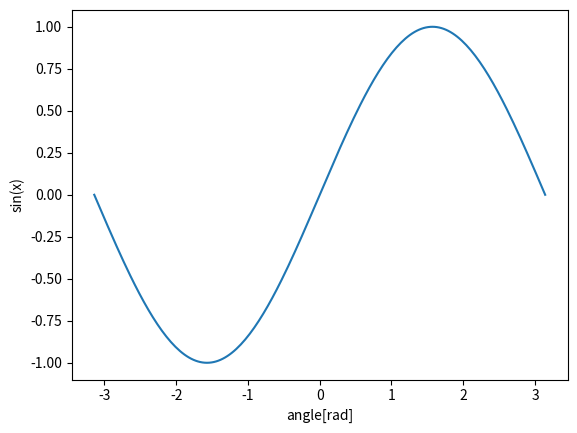

Source code (Python):
"""
numpy.sin(
            x,
            /,
            out=None,
            *,
            where=True,
            casting='same_kind',
            order='K',
            dtype=None,
            subok=True[, signature, extobj]
            ) = <ufunc 'sin'>
三角正弦，以元素为单位。
Parameters:
    x:array_like
        角度，以弧度为单位（2pi弧度等于360度）。
    out:ndarray, None, or tuple of ndarray and None, optional
        一个储存结果的位置。
        如果提供，它必须有一个输入广播的形状。
        如果没有提供或没有，将返回一个新分配的数组。
        一个元组（只可能作为关键字参数）的长度必须等于输出的数量。
    where:array_like, optional
        这个条件在输入中被广播。
        在条件为True的地方，输出数组将被设置为ufunc的结果。
        在其他地方，out数组将保留其原始值。
        注意，如果通过默认的out=None创建了一个未初始化的out数组，其中条件为False的位置将保持未初始化。
    **kwargs:
        关于其他只用关键字的参数，请参见ufunc文档。

Returns:
y:array_like
    x的每个元素的正弦，如果x是一个标量，这就是一个标量。
Notes:
    正弦是三角学（关于三角形的数学研究）的基本函数之一。
    考虑一个以原点为中心的半径为1的圆。
    一条射线从+x轴进来，在原点形成一个角度（从该轴逆时针测量），然后从原点离开。
    离去的射线与单位圆的交点的y坐标是该角度的正弦。
    其范围从x= 3pi / 2 的-1 到 pi/2 的+1.
    当角度是π的倍数时，该函数有零点。
    在π和2π之间的角的正弦是负的。
    正弦和相关函数的众多属性都包含在任何标准的三角学教材中。

"""
import numpy as np
import matplotlib.pyplot as plt
print(np.sin(np.pi / 2))

print(np.sin(np.array((0., 30., 45., 60., 90.)) * np.pi / 180.))

x = np.linspace(-np.pi, np.pi, 201)
plt.plot(x, np.sin(x))
plt.xlabel('angle[rad]')
plt.ylabel('sin(x)')
plt.axis('tight')
plt.show()

